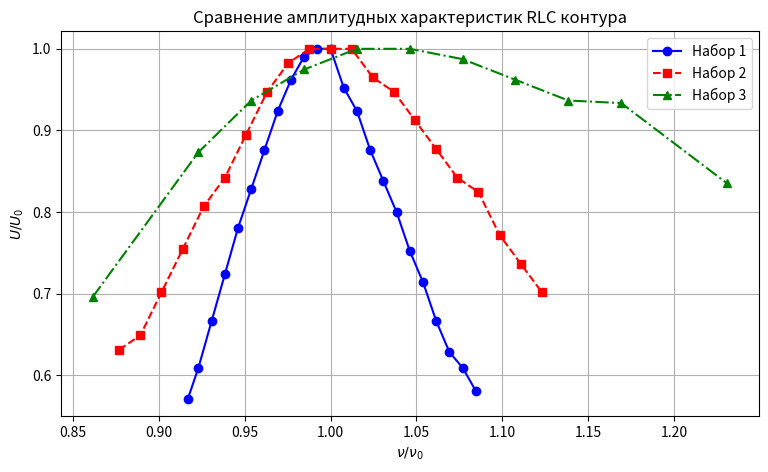

Write Python code to recreate this figure.
import matplotlib.pyplot as plt
import numpy as np

# Первый набор данных
nu1 = np.array([0.9169230769,0.9230769231,0.9307692308,0.9384615385,0.9461538462,
                0.9538461538,0.9615384615,0.9692307692,0.9769230769,0.9846153846,
                0.9923076923,1,1.007692308,1.015384615,1.023076923,1.030769231,
                1.038461538,1.046153846,1.053846154,1.061538462,1.069230769,
                1.076923077,1.084615385])
U1 = np.array([0.5714285714,0.6095238095,0.6666666667,0.7238095238,0.780952381,
               0.8285714286,0.8761904762,0.9238095238,0.9619047619,0.9904761905,
               1,1,0.9523809524,0.9238095238,0.8761904762,0.8380952381,0.8,
               0.7523809524,0.7142857143,0.6666666667,0.6285714286,0.6095238095,
               0.58095238])

# Второй набор данных
nu2 = np.array([0.8769230769,0.8892307692,0.9015384615,0.9138461538,0.9261538462,
                0.9384615385,0.9507692308,0.9630769231,0.9753846154,0.9876923077,
                1,1.012307692,1.024615385,1.036923077,1.049230769,1.061538462,
                1.073846154,1.086153846,1.098461538,1.110769231,1.123076923])
U2 = np.array([0.6315789474,0.649122807,0.701754386,0.7543859649,0.8070175439,
               0.8421052632,0.8947368421,0.9473684211,0.9824561404,1,
               1,1,0.9649122807,0.9473684211,0.9122807018,0.8771929825,
               0.8421052632,0.8245614035,0.7719298246,0.7368421053,0.701754386])

# Третий набор
nu3 = np.array([0.8615384615,0.9230769231,0.9538461538,0.9846153846,1.015384615,
                1.046153846,1.076923077,1.107692308,1.138461538,1.169230769,
                1.230769231])
U3 = np.array([0.6962025316,0.8734177215,0.9367088608,0.9746835443,1,
               1,0.9873417722,0.9620253165,0.9367088608,0.9335443038,0.835443038])

plt.figure(figsize=(9,5))
plt.plot(nu1, U1, marker='o', linestyle='-', color='blue', label='Набор 1')
plt.plot(nu2, U2, marker='s', linestyle='--', color='red', label='Набор 2')
plt.plot(nu3, U3, marker='^', linestyle='-.', color='green', label='Набор 3')
plt.xlabel(r'$\nu / \nu_0$')
plt.ylabel(r'$U / U_0$')
plt.title('Сравнение амплитудных характеристик RLC контура')
plt.grid(True)
plt.legend()
plt.show()
